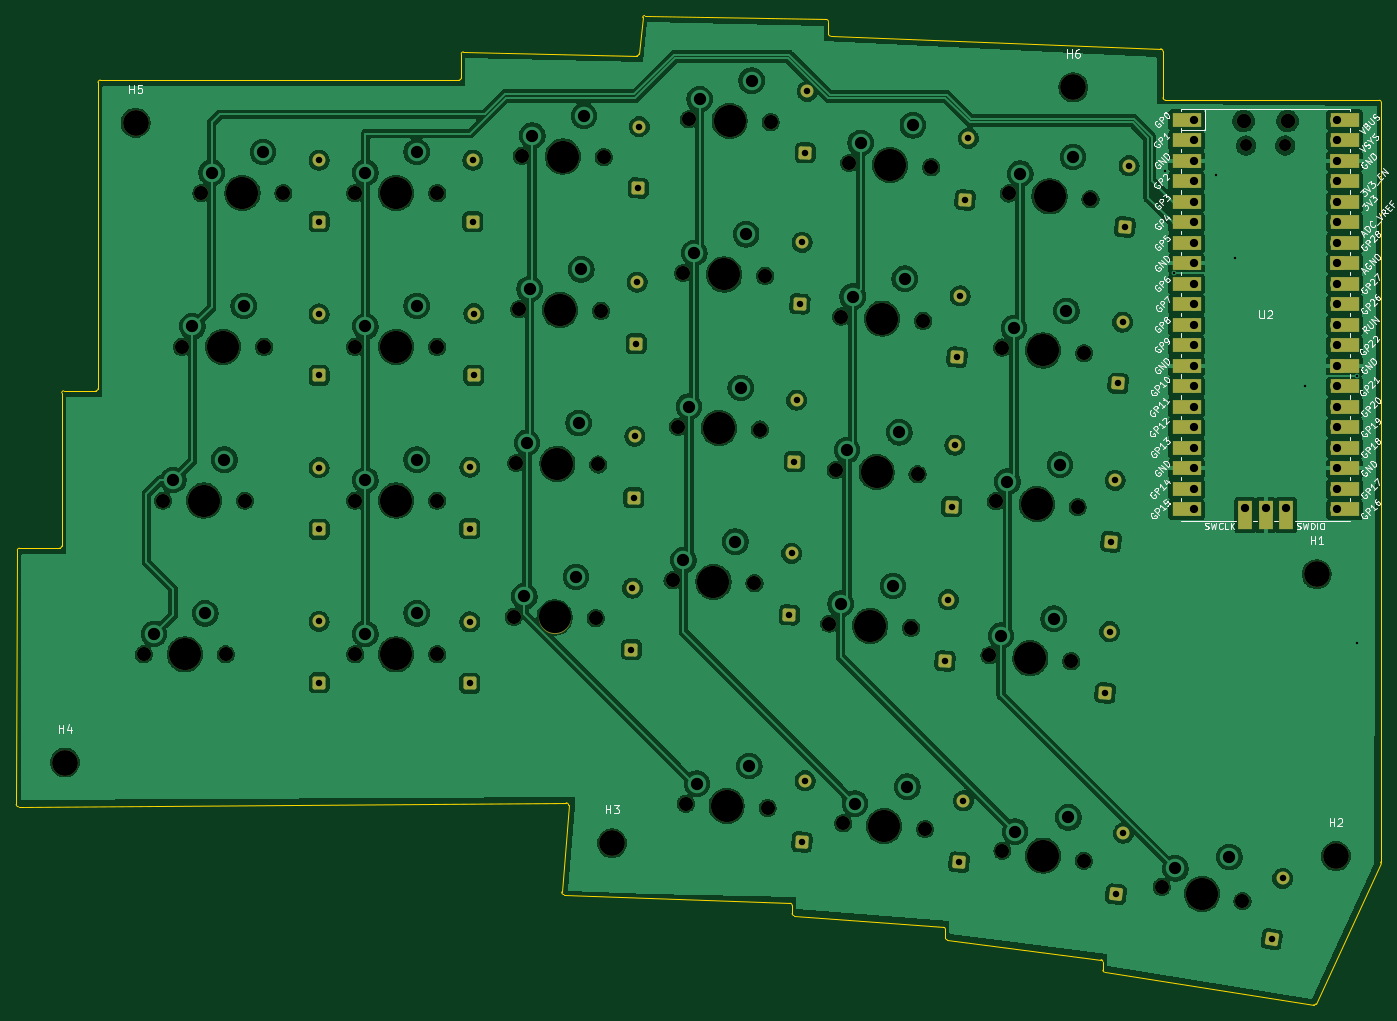
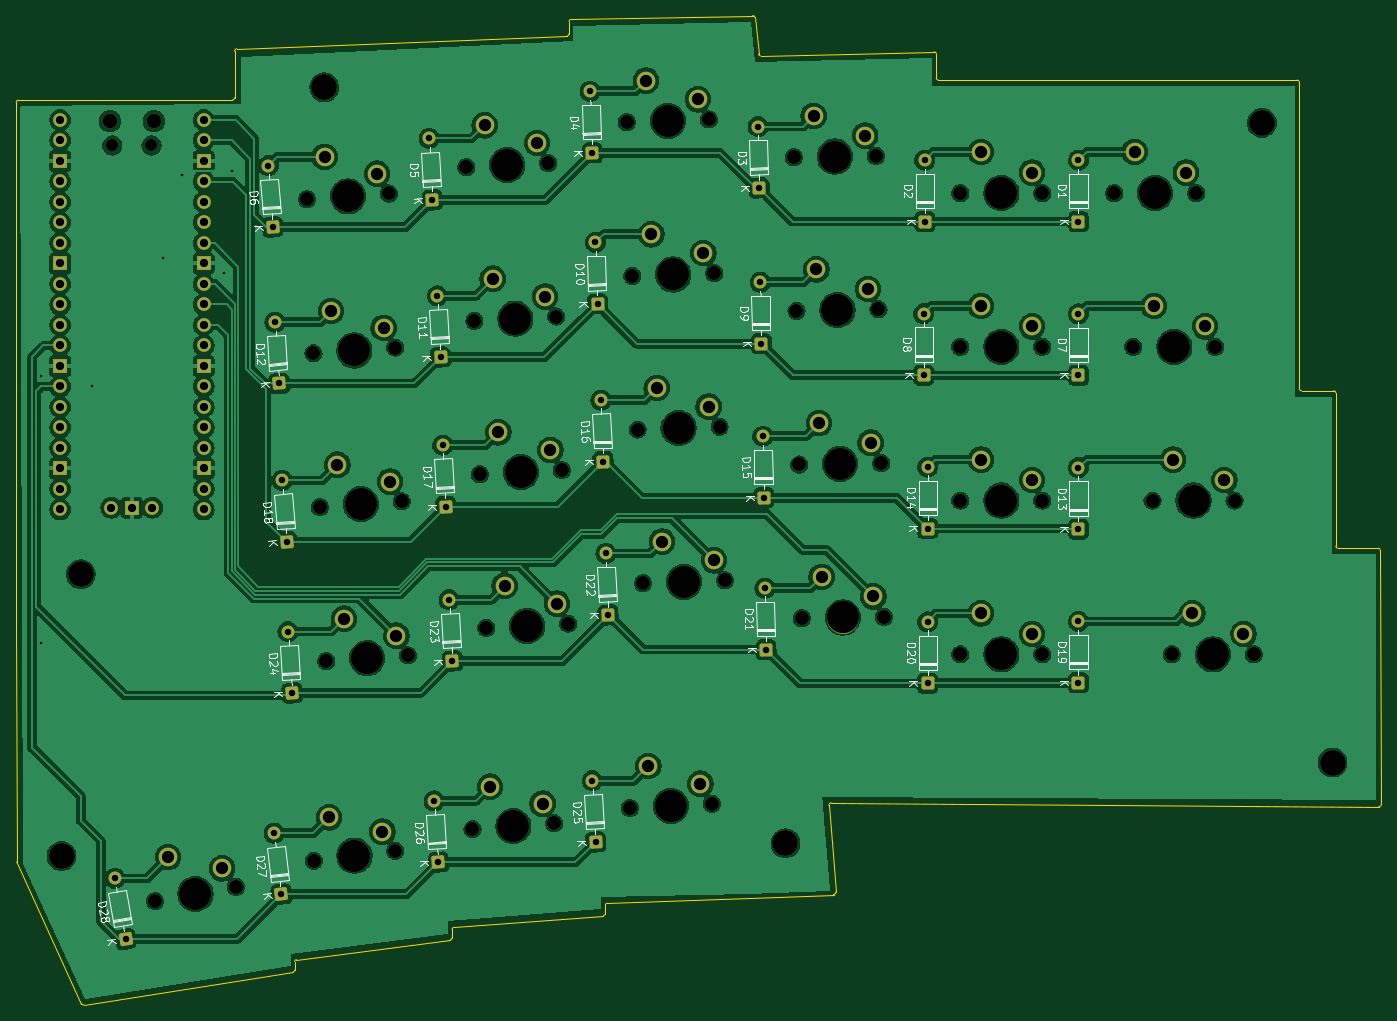
Circuit board: 11 layer files. Board 169.1 x 122.6 mm.
- bottom_copper: custom-keyboard-B_Cu.gbr (448549 bytes)
- bottom_mask: custom-keyboard-B_Mask.gbr (10302 bytes)
- paste: custom-keyboard-B_Paste.gbr (460 bytes)
- bottom_silk: custom-keyboard-B_Silkscreen.gbr (59006 bytes)
- outline: custom-keyboard-Edge_Cuts.gbr (3849 bytes)
- top_copper: custom-keyboard-F_Cu.gbr (407942 bytes)
- top_mask: custom-keyboard-F_Mask.gbr (10072 bytes)
- paste: custom-keyboard-F_Paste.gbr (460 bytes)
- top_silk: custom-keyboard-F_Silkscreen.gbr (94698 bytes)
- drill: custom-keyboard-NPTH.drl (2181 bytes)
- drill: custom-keyboard-PTH.drl (3200 bytes)

=== bottom_copper: custom-keyboard-B_Cu.gbr (448549 bytes, source omitted) ===
=== bottom_mask: custom-keyboard-B_Mask.gbr (10302 bytes, source omitted) ===
=== paste: custom-keyboard-B_Paste.gbr ===
%TF.GenerationSoftware,KiCad,Pcbnew,10.0.4*%
%TF.CreationDate,2026-07-21T16:04:12-07:00*%
%TF.ProjectId,custom-keyboard,63757374-6f6d-42d6-9b65-79626f617264,rev?*%
%TF.SameCoordinates,Original*%
%TF.FileFunction,Paste,Bot*%
%TF.FilePolarity,Positive*%
%FSLAX46Y46*%
G04 Gerber Fmt 4.6, Leading zero omitted, Abs format (unit mm)*
G04 Created by KiCad (PCBNEW 10.0.4) date 2026-07-21 16:04:12*
%MOMM*%
%LPD*%
G01*
G04 APERTURE LIST*
G04 APERTURE END LIST*
M02*

=== bottom_silk: custom-keyboard-B_Silkscreen.gbr (59006 bytes, source omitted) ===
=== outline: custom-keyboard-Edge_Cuts.gbr ===
%TF.GenerationSoftware,KiCad,Pcbnew,10.0.4*%
%TF.CreationDate,2026-07-21T16:04:12-07:00*%
%TF.ProjectId,custom-keyboard,63757374-6f6d-42d6-9b65-79626f617264,rev?*%
%TF.SameCoordinates,Original*%
%TF.FileFunction,Profile,NP*%
%FSLAX46Y46*%
G04 Gerber Fmt 4.6, Leading zero omitted, Abs format (unit mm)*
G04 Created by KiCad (PCBNEW 10.0.4) date 2026-07-21 16:04:12*
%MOMM*%
%LPD*%
G01*
G04 APERTURE LIST*
%TA.AperFunction,Profile*%
%ADD10C,0.050000*%
%TD*%
G04 APERTURE END LIST*
D10*
X227012639Y-132491111D02*
G75*
G02*
X226985374Y-132615472I-300039J611D01*
G01*
X219001554Y-150034676D02*
G75*
G02*
X218682366Y-150206108I-272754J124976D01*
G01*
X158863519Y-30173550D02*
G75*
G02*
X158575030Y-29873770I11481J299750D01*
G01*
X200324905Y-38100095D02*
G75*
G02*
X200025005Y-37800095I95J299995D01*
G01*
X199736481Y-31738950D02*
G75*
G02*
X200024970Y-32038730I-11481J-299750D01*
G01*
X126083490Y-125166612D02*
G75*
G02*
X126384728Y-125490677I2210J-299988D01*
G01*
X58238545Y-125657145D02*
G75*
G02*
X57936450Y-125355831I-2145J299945D01*
G01*
X125809239Y-136536897D02*
G75*
G02*
X125521554Y-136213038I11361J299797D01*
G01*
X68075000Y-35913684D02*
G75*
G02*
X68375000Y-35613700I300000J-16D01*
G01*
X57936379Y-125355831D02*
X58075000Y-93867684D01*
X126083490Y-125166612D02*
X58238545Y-125657145D01*
X58329000Y-93613684D02*
X63321000Y-93613684D01*
X63575000Y-74367684D02*
G75*
G02*
X63829000Y-74113684I254000J0D01*
G01*
X63575000Y-93359684D02*
G75*
G02*
X63321000Y-93613684I-254000J0D01*
G01*
X63575000Y-93359684D02*
X63575000Y-74367684D01*
X67821000Y-74113684D02*
X63829000Y-74113684D01*
X68075000Y-73859684D02*
G75*
G02*
X67821000Y-74113684I-254000J0D01*
G01*
X68075000Y-73859684D02*
X68075000Y-35913684D01*
X68375000Y-35613684D02*
X112821000Y-35613684D01*
X113075000Y-32373522D02*
G75*
G02*
X113334771Y-32119589I253999J0D01*
G01*
X113075000Y-35359684D02*
G75*
G02*
X112821000Y-35613684I-254000J0D01*
G01*
X113075000Y-35359684D02*
X113075000Y-32373522D01*
X113334771Y-32119588D02*
X134839890Y-32608341D01*
X125521611Y-136213043D02*
X126384692Y-125490674D01*
X135098400Y-32379680D02*
G75*
G02*
X134839890Y-32608341I-252741J25275D01*
G01*
X135098400Y-32379680D02*
X135551623Y-27847456D01*
X135551623Y-27847456D02*
G75*
G02*
X135809882Y-27618791I252738J-25273D01*
G01*
X135809882Y-27618790D02*
X158326520Y-28108282D01*
X153832278Y-137602896D02*
X125809239Y-136536897D01*
X153832278Y-137602896D02*
G75*
G02*
X154075000Y-137856646I-11276J-253748D01*
G01*
X154075000Y-137856646D02*
X154075000Y-138878946D01*
X154309010Y-139132158D02*
G75*
G02*
X154075000Y-138878946I19989J253211D01*
G01*
X158326520Y-28108282D02*
G75*
G02*
X158575000Y-28362222I-5520J-253940D01*
G01*
X158575000Y-28362222D02*
X158575000Y-29873770D01*
X158863519Y-30173550D02*
X199736481Y-31738950D01*
X172840990Y-140595210D02*
X154309010Y-139132158D01*
X172840990Y-140595210D02*
G75*
G02*
X173075000Y-140848422I-20009J-253230D01*
G01*
X173075000Y-141890169D02*
X173075000Y-140848422D01*
X173296700Y-142142107D02*
G75*
G02*
X173075000Y-141890169I32330J251964D01*
G01*
X200025000Y-32038730D02*
X200025000Y-37800095D01*
X200324905Y-38100095D02*
X226823605Y-38108514D01*
X192353300Y-144585261D02*
X173296700Y-142142107D01*
X192353300Y-144585261D02*
G75*
G02*
X192575021Y-144837199I-32260J-251924D01*
G01*
X192575000Y-145896140D02*
X192575000Y-144837199D01*
X192789958Y-146147122D02*
G75*
G02*
X192574993Y-145896140I38982J250937D01*
G01*
X218682374Y-150206060D02*
X192789958Y-146147122D01*
X226985360Y-132615465D02*
X219001554Y-150034676D01*
X226823605Y-38108514D02*
G75*
G02*
X227075024Y-38362500I-2565J-253971D01*
G01*
X227075000Y-38362500D02*
X227075000Y-46862500D01*
X227075000Y-46862500D02*
X227075000Y-73818750D01*
X227075000Y-73818750D02*
X227075000Y-103362500D01*
X227075000Y-103362500D02*
X227012639Y-132491111D01*
X58075000Y-93867684D02*
G75*
G02*
X58329000Y-93613684I254000J0D01*
G01*
M02*

=== top_copper: custom-keyboard-F_Cu.gbr (407942 bytes, source omitted) ===
=== top_mask: custom-keyboard-F_Mask.gbr (10072 bytes, source omitted) ===
=== paste: custom-keyboard-F_Paste.gbr ===
%TF.GenerationSoftware,KiCad,Pcbnew,10.0.4*%
%TF.CreationDate,2026-07-21T16:04:12-07:00*%
%TF.ProjectId,custom-keyboard,63757374-6f6d-42d6-9b65-79626f617264,rev?*%
%TF.SameCoordinates,Original*%
%TF.FileFunction,Paste,Top*%
%TF.FilePolarity,Positive*%
%FSLAX46Y46*%
G04 Gerber Fmt 4.6, Leading zero omitted, Abs format (unit mm)*
G04 Created by KiCad (PCBNEW 10.0.4) date 2026-07-21 16:04:12*
%MOMM*%
%LPD*%
G01*
G04 APERTURE LIST*
G04 APERTURE END LIST*
M02*

=== top_silk: custom-keyboard-F_Silkscreen.gbr (94698 bytes, source omitted) ===
=== drill: custom-keyboard-NPTH.drl ===
M48
; DRILL file KiCad 10.0.4 date 2026-07-21T16:04:16
; FORMAT={-:-/ absolute / metric / decimal}
; #@! TF.CreationDate,2026-07-21T16:04:16-07:00
; #@! TF.GenerationSoftware,Kicad,Pcbnew,10.0.4
; #@! TF.FileFunction,NonPlated,1,2,NPTH
FMAT,2
METRIC
; #@! TA.AperFunction,NonPlated,NPTH,ComponentDrill
T1C1.500
; #@! TA.AperFunction,NonPlated,NPTH,ComponentDrill
T2C1.750
; #@! TA.AperFunction,NonPlated,NPTH,ComponentDrill
T3C1.800
; #@! TA.AperFunction,NonPlated,NPTH,ComponentDrill
T4C3.200
; #@! TA.AperFunction,NonPlated,NPTH,ComponentDrill
T5C3.988
%
G90
G05
T1
X210.315Y-43.717
X215.165Y-43.717
T2
X73.74Y-106.768
X76.121Y-87.718
X78.503Y-68.668
X80.884Y-49.618
X83.9Y-106.768
X86.281Y-87.718
X88.663Y-68.668
X91.044Y-49.618
X99.934Y-49.618
X99.934Y-68.668
X99.934Y-87.718
X99.934Y-106.768
X110.094Y-49.618
X110.094Y-68.668
X110.094Y-87.718
X110.094Y-106.768
X119.575Y-102.114
X119.906Y-83.067
X120.24Y-64.021
X120.572Y-45.0
X129.733Y-102.291
X130.065Y-83.245
X130.398Y-64.198
X130.731Y-45.177
X139.258Y-97.599
X139.924Y-78.562
X140.589Y-59.524
X140.896Y-125.271
X141.258Y-40.486
X149.411Y-97.954
X150.078Y-78.917
X150.742Y-59.879
X151.042Y-125.803
X151.412Y-40.84
X158.684Y-102.957
X159.474Y-83.932
X160.159Y-64.909
X160.409Y-127.707
X161.158Y-45.885
X168.831Y-103.489
X169.62Y-84.464
X170.305Y-65.44
X170.545Y-128.415
X171.304Y-46.416
X178.522Y-106.898
X179.316Y-87.809
X180.106Y-68.759
X180.127Y-131.093
X180.909Y-49.664
X188.657Y-107.607
X189.451Y-88.517
X190.211Y-132.331
X190.242Y-69.467
X191.044Y-50.373
X199.868Y-135.571
X209.874Y-137.335
T3
X210.015Y-40.687
X215.465Y-40.687
T4
X63.976Y-120.174
X72.734Y-40.918
X131.762Y-130.175
X188.912Y-36.512
X219.075Y-96.837
X221.456Y-131.762
T5
X78.82Y-106.768
X81.201Y-87.718
X83.583Y-68.668
X85.964Y-49.618
X105.014Y-49.618
X105.014Y-68.668
X105.014Y-87.718
X105.014Y-106.768
X124.654Y-102.202
X124.985Y-83.156
X125.319Y-64.11
X125.651Y-45.089
X144.335Y-97.777
X145.001Y-78.74
X145.666Y-59.701
X145.969Y-125.537
X146.335Y-40.663
X163.758Y-103.223
X164.547Y-84.198
X165.232Y-65.174
X165.477Y-128.061
X166.231Y-46.15
X183.589Y-107.252
X184.384Y-88.163
X185.169Y-131.712
X185.174Y-69.113
X185.977Y-50.018
X204.871Y-136.453
M30

=== drill: custom-keyboard-PTH.drl ===
M48
; DRILL file KiCad 10.0.4 date 2026-07-21T16:04:16
; FORMAT={-:-/ absolute / metric / decimal}
; #@! TF.CreationDate,2026-07-21T16:04:16-07:00
; #@! TF.GenerationSoftware,Kicad,Pcbnew,10.0.4
; #@! TF.FileFunction,Plated,1,2,PTH
FMAT,2
METRIC
; #@! TA.AperFunction,Plated,PTH,ViaDrill
T1C0.300
; #@! TA.AperFunction,Plated,PTH,ComponentDrill
T2C0.800
; #@! TA.AperFunction,Plated,PTH,ComponentDrill
T3C1.020
; #@! TA.AperFunction,Plated,PTH,ComponentDrill
T4C1.524
%
G90
G05
T1
X200.277Y-46.927
X201.388Y-59.527
X206.549Y-47.383
X208.93Y-57.702
X217.662Y-73.577
X224.012Y-72.227
X224.012Y-105.327
T2
X95.457Y-45.535
X95.457Y-53.155
X95.457Y-64.585
X95.457Y-72.205
X95.457Y-83.635
X95.457Y-91.255
X95.457Y-102.685
X95.457Y-110.305
X114.151Y-83.557
X114.151Y-91.177
X114.151Y-102.747
X114.151Y-110.367
X114.507Y-45.535
X114.507Y-53.155
X114.651Y-64.557
X114.651Y-72.177
X134.166Y-106.179
X134.299Y-98.56
X134.453Y-87.362
X134.586Y-79.743
X134.748Y-68.275
X134.881Y-60.656
X135.018Y-48.986
X135.151Y-41.367
X153.737Y-101.879
X154.003Y-94.264
X154.362Y-82.879
X154.628Y-75.264
X155.044Y-63.341
X155.286Y-130.034
X155.31Y-55.725
X155.685Y-122.424
X155.702Y-44.625
X155.968Y-37.009
X173.027Y-107.602
X173.426Y-99.993
X173.837Y-88.452
X174.236Y-80.843
X174.492Y-69.952
X174.768Y-132.53
X174.891Y-62.342
X175.299Y-124.928
X175.518Y-50.452
X175.917Y-42.843
X192.871Y-111.553
X193.402Y-103.952
X193.582Y-92.816
X194.113Y-85.214
X194.205Y-136.494
X194.488Y-73.208
X195.02Y-65.607
X195.133Y-128.93
X195.291Y-53.819
X195.822Y-46.218
X213.532Y-142.042
X214.855Y-134.537
T3
X203.85Y-40.557
X203.85Y-43.097
X203.85Y-45.637
X203.85Y-48.177
X203.85Y-50.717
X203.85Y-53.257
X203.85Y-55.797
X203.85Y-58.337
X203.85Y-60.877
X203.85Y-63.417
X203.85Y-65.957
X203.85Y-68.497
X203.85Y-71.037
X203.85Y-73.577
X203.85Y-76.117
X203.85Y-78.657
X203.85Y-81.197
X203.85Y-83.737
X203.85Y-86.277
X203.85Y-88.817
X210.2Y-88.587
X212.74Y-88.587
X215.28Y-88.587
X221.63Y-40.557
X221.63Y-43.097
X221.63Y-45.637
X221.63Y-48.177
X221.63Y-50.717
X221.63Y-53.257
X221.63Y-55.797
X221.63Y-58.337
X221.63Y-60.877
X221.63Y-63.417
X221.63Y-65.957
X221.63Y-68.497
X221.63Y-71.037
X221.63Y-73.577
X221.63Y-76.117
X221.63Y-78.657
X221.63Y-81.197
X221.63Y-83.737
X221.63Y-86.277
X221.63Y-88.817
T4
X75.01Y-104.228
X77.391Y-85.178
X79.773Y-66.128
X81.36Y-101.688
X82.154Y-47.078
X83.741Y-82.638
X86.123Y-63.588
X88.504Y-44.538
X101.204Y-47.078
X101.204Y-66.128
X101.204Y-85.178
X101.204Y-104.228
X107.554Y-44.538
X107.554Y-63.588
X107.554Y-82.638
X107.554Y-101.688
X120.889Y-99.596
X121.22Y-80.55
X121.554Y-61.503
X121.886Y-42.483
X127.282Y-97.167
X127.614Y-78.121
X127.947Y-59.075
X128.28Y-40.054
X140.615Y-95.105
X141.282Y-76.068
X141.946Y-57.03
X142.297Y-122.801
X142.616Y-37.992
X147.05Y-92.788
X147.716Y-73.751
X148.381Y-54.713
X148.771Y-120.597
X149.051Y-35.675
X160.086Y-100.487
X160.875Y-81.462
X161.561Y-62.439
X161.853Y-125.261
X162.559Y-43.414
X166.56Y-98.283
X167.35Y-79.258
X168.035Y-60.234
X168.365Y-123.17
X169.033Y-41.21
X179.966Y-104.453
X180.76Y-85.363
X181.55Y-66.313
X181.697Y-128.727
X182.353Y-47.219
X186.477Y-102.362
X187.272Y-83.272
X188.062Y-64.222
X188.309Y-126.979
X188.865Y-45.128
X201.56Y-133.29
X208.255Y-131.891
M30
